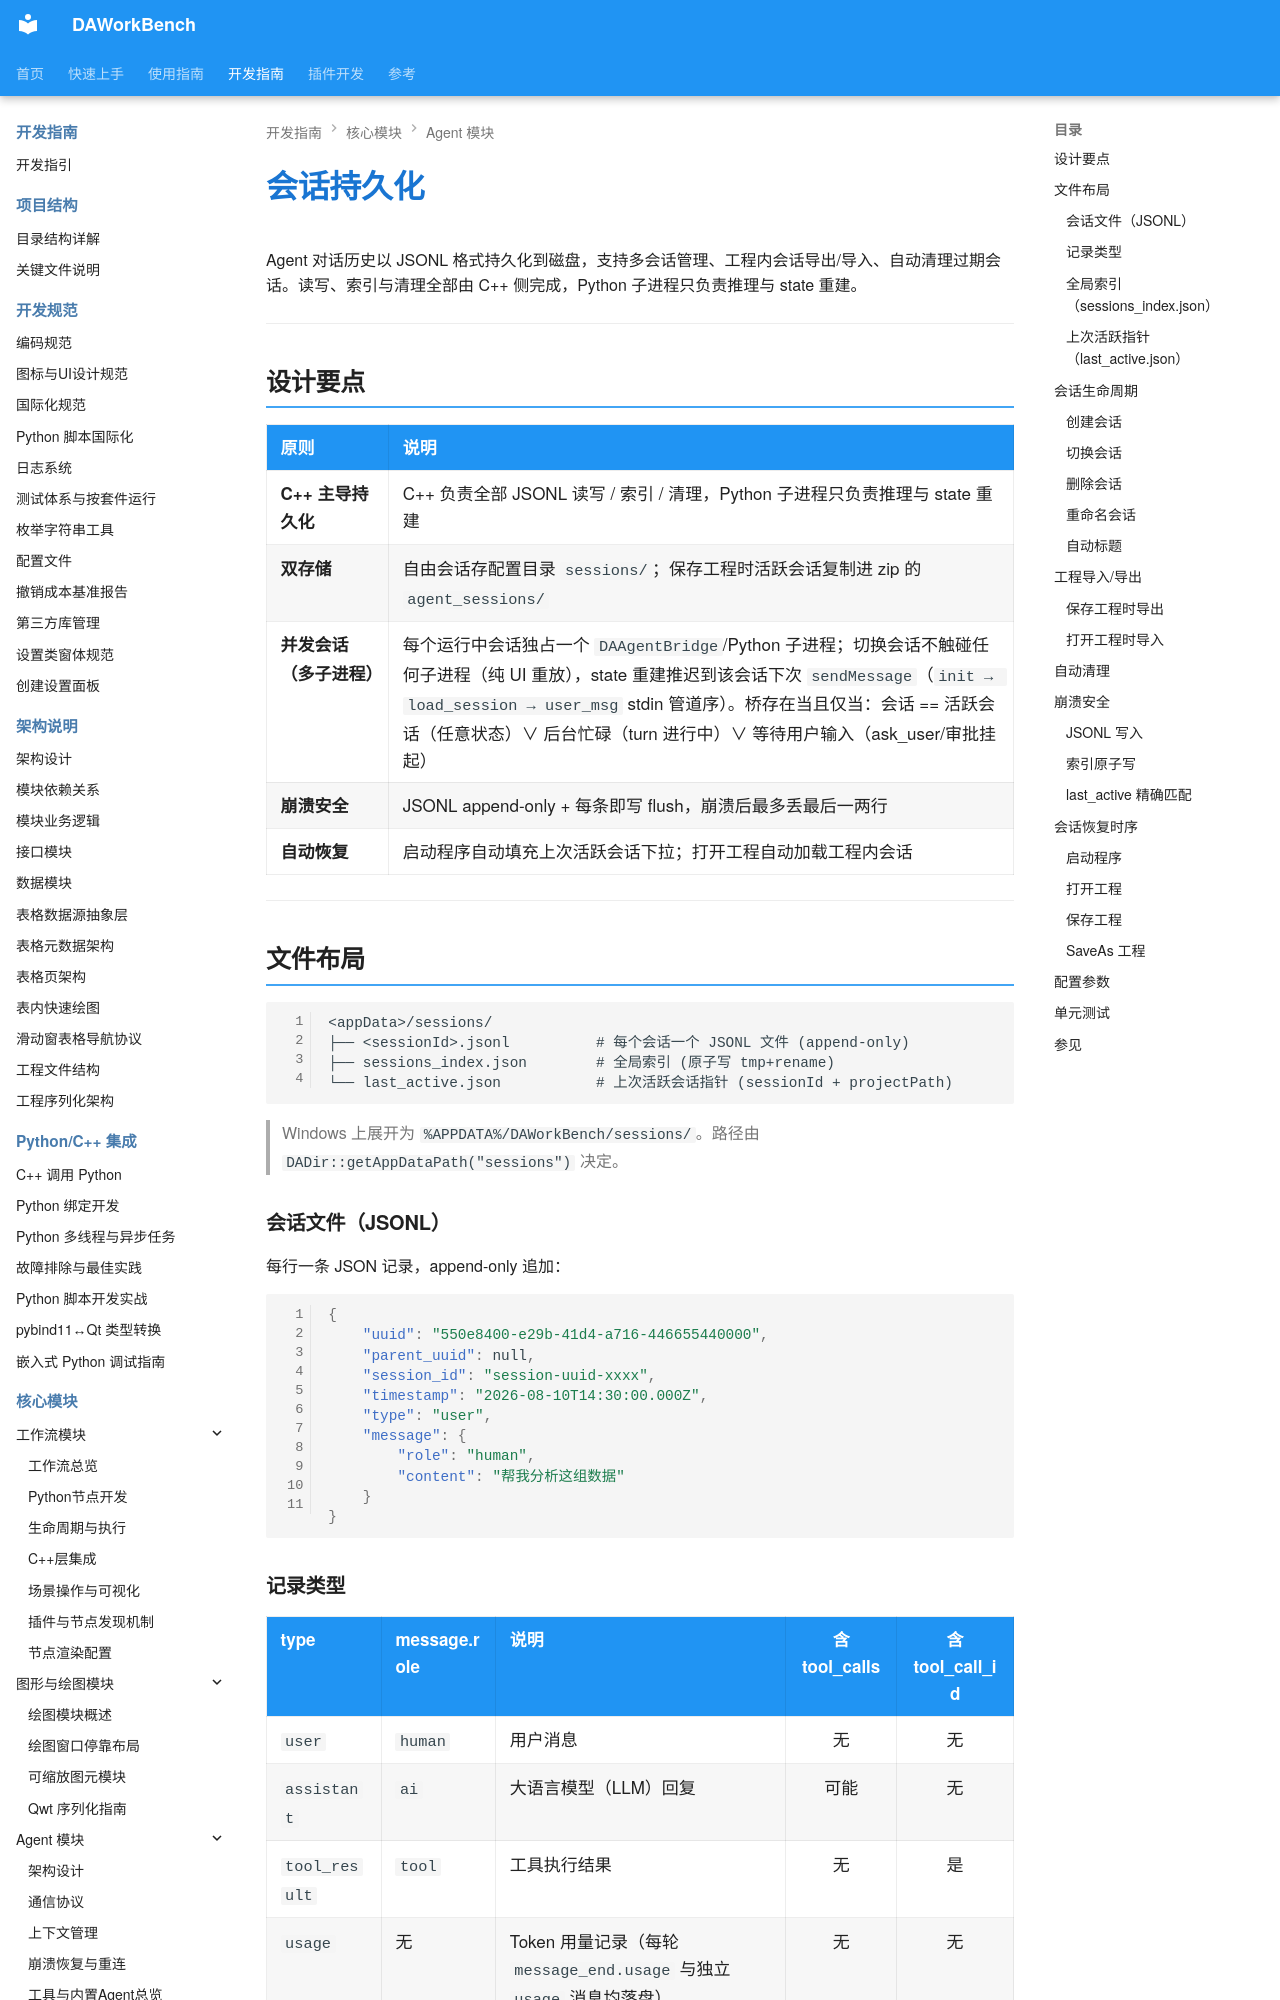

repository: czyt1988/data-workbench · page: zh/dev-guide/agent/session-management/index.html · generator: mkdocs

# 会话持久化

Agent 对话历史以 JSONL 格式持久化到磁盘，支持多会话管理、工程内会话导出/导入、自动清理过期会话。读写、索引与清理全部由 C++ 侧完成，Python 子进程只负责推理与 state 重建。

---

## 设计要点

| 原则 | 说明 |
|------|------|
| **C++ 主导持久化** | C++ 负责全部 JSONL 读写 / 索引 / 清理，Python 子进程只负责推理与 state 重建 |
| **双存储** | 自由会话存配置目录 `sessions/`；保存工程时活跃会话复制进 zip 的 `agent_sessions/` |
| **并发会话（多子进程）** | 每个运行中会话独占一个 `DAAgentBridge`/Python 子进程；切换会话不触碰任何子进程（纯 UI 重放），state 重建推迟到该会话下次 `sendMessage`（`init → load_session → user_msg` stdin 管道序）。桥存在当且仅当：会话 == 活跃会话（任意状态）∨ 后台忙碌（turn 进行中）∨ 等待用户输入（ask_user/审批挂起） |
| **崩溃安全** | JSONL append-only + 每条即写 flush，崩溃后最多丢最后一两行 |
| **自动恢复** | 启动程序自动填充上次活跃会话下拉；打开工程自动加载工程内会话 |

---

## 文件布局

```
<appData>/sessions/
├── <sessionId>.jsonl          # 每个会话一个 JSONL 文件 (append-only)
├── sessions_index.json        # 全局索引 (原子写 tmp+rename)
└── last_active.json           # 上次活跃会话指针 (sessionId + projectPath)
```

> Windows 上展开为 `%APPDATA%/DAWorkBench/sessions/`。路径由 `DADir::getAppDataPath("sessions")` 决定。

### 会话文件（JSONL）

每行一条 JSON 记录，append-only 追加：

```json
{
    "uuid": "550e8400-e29b-41d4-a716-446655440000",
    "parent_uuid": null,
    "session_id": "session-uuid-xxxx",
    "timestamp": "2026-08-10T14:30:00.000Z",
    "type": "user",
    "message": {
        "role": "human",
        "content": "帮我分析这组数据"
    }
}
```
